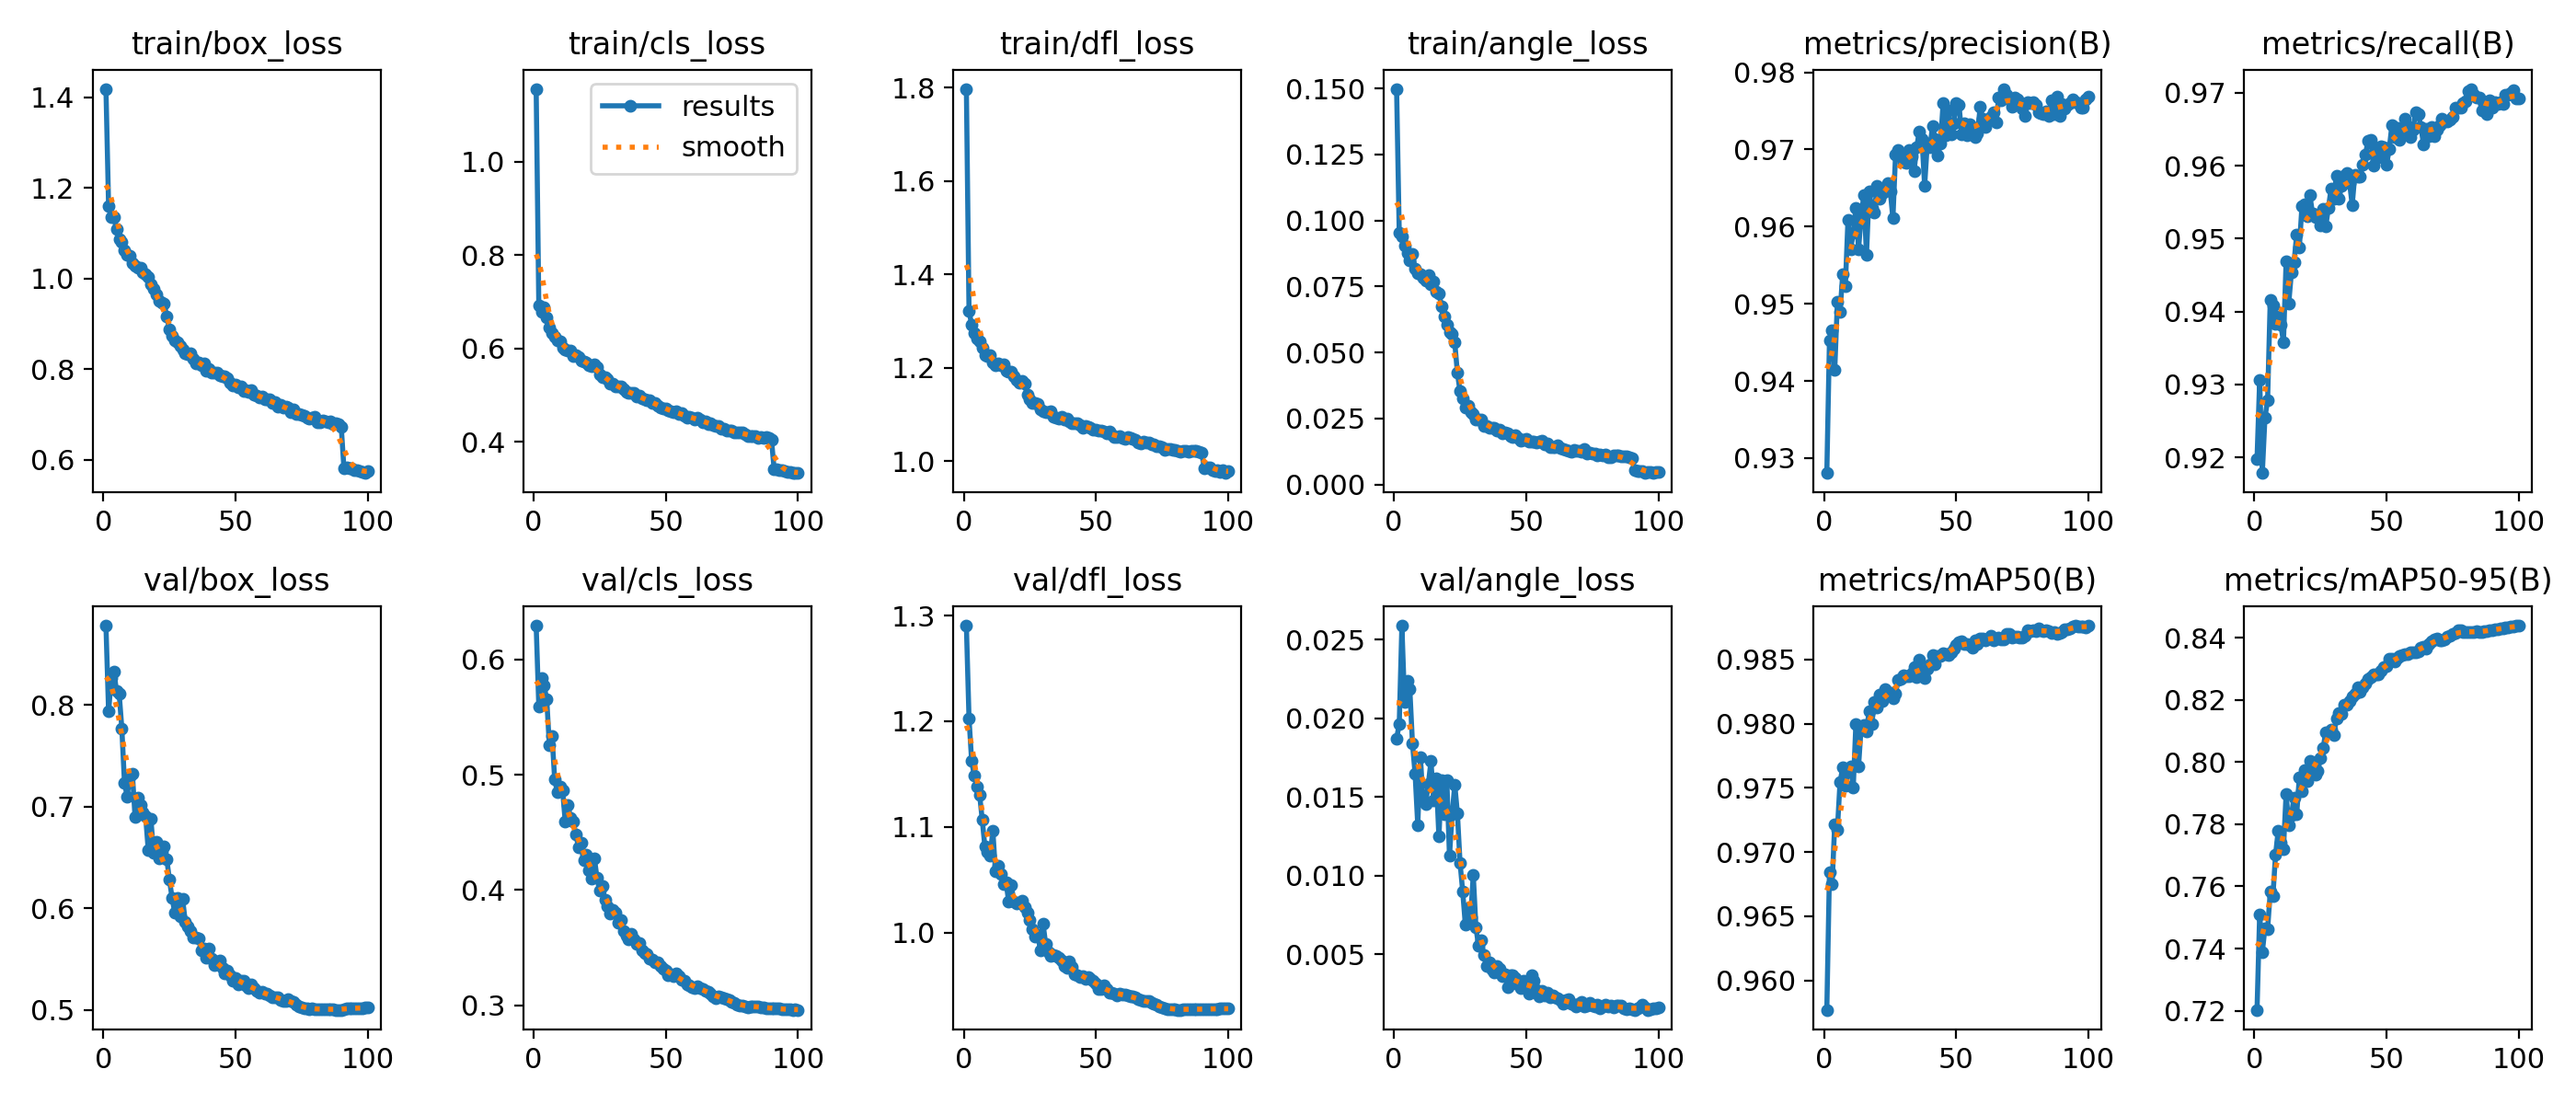

The data file committed next to this chart (first rows):
epoch, time, train/box_loss, train/cls_loss, train/dfl_loss, train/angle_loss, metrics/precision(B), metrics/recall(B), metrics/mAP50(B), metrics/mAP50-95(B), val/box_loss, val/cls_loss, val/dfl_loss, val/angle_loss, lr/pg0, lr/pg1, lr/pg2, lr/pg3, lr/pg4, lr/pg5, lr/pg6, lr/pg7
1, 180.4, 1.418, 1.156, 1.798, 0.1499, 0.9281, 0.9198, 0.9577, 0.7203, 0.8778, 0.6293, 1.291, 0.01871, 0.009991, 0.00333, 0.009991, 0.00333, 0.009991, 0.00333, 0.009991, 0.00333
2, 328.6, 1.159, 0.6926, 1.321, 0.09544, 0.9452, 0.9306, 0.9684, 0.751, 0.7933, 0.5595, 1.202, 0.01965, 0.01999, 0.006662, 0.01999, 0.006662, 0.01999, 0.006662, 0.01999, 0.006662
3, 467.6, 1.134, 0.6787, 1.293, 0.09391, 0.9466, 0.9179, 0.9675, 0.7389, 0.8258, 0.584, 1.162, 0.02589, 0.02996, 0.009987, 0.02996, 0.009987, 0.02996, 0.009987, 0.02996, 0.009987
4, 606.3, 1.134, 0.6891, 1.275, 0.09064, 0.9415, 0.9255, 0.9722, 0.7467, 0.8327, 0.5774, 1.148, 0.02106, 0.02993, 0.009978, 0.02993, 0.009978, 0.02993, 0.009978, 0.02993, 0.009978
5, 743.2, 1.109, 0.6665, 1.263, 0.08775, 0.9503, 0.9279, 0.9718, 0.7462, 0.8132, 0.5652, 1.139, 0.02238, 0.02988, 0.009961, 0.02988, 0.009961, 0.02988, 0.009961, 0.02988, 0.009961
6, 880.8, 1.087, 0.6447, 1.257, 0.08491, 0.9489, 0.9416, 0.9754, 0.7583, 0.8109, 0.5253, 1.13, 0.02185, 0.02982, 0.009939, 0.02982, 0.009939, 0.02982, 0.009939, 0.02982, 0.009939
7, 1019, 1.081, 0.634, 1.243, 0.0873, 0.9538, 0.9409, 0.9766, 0.7568, 0.7769, 0.5339, 1.107, 0.01841, 0.02974, 0.009912, 0.02974, 0.009912, 0.02974, 0.009912, 0.02974, 0.009912
8, 1156, 1.062, 0.6259, 1.228, 0.08181, 0.9522, 0.9383, 0.9752, 0.7702, 0.7235, 0.4961, 1.081, 0.01646, 0.02964, 0.009881, 0.02964, 0.009881, 0.02964, 0.009881, 0.02964, 0.009881
9, 1295, 1.052, 0.6181, 1.226, 0.0801, 0.9609, 0.9393, 0.9762, 0.7779, 0.71, 0.4847, 1.076, 0.01322, 0.02953, 0.009844, 0.02953, 0.009844, 0.02953, 0.009844, 0.02953, 0.009844
10, 1432, 1.05, 0.6146, 1.227, 0.07984, 0.9571, 0.9382, 0.9767, 0.7741, 0.7291, 0.49, 1.073, 0.01756, 0.02941, 0.009803, 0.02941, 0.009803, 0.02941, 0.009803, 0.02941, 0.009803
11, 1570, 1.034, 0.6016, 1.211, 0.07825, 0.9591, 0.9358, 0.975, 0.7721, 0.7322, 0.4863, 1.097, 0.01473, 0.02927, 0.009758, 0.02927, 0.009758, 0.02927, 0.009758, 0.02927, 0.009758
12, 1707, 1.027, 0.5967, 1.205, 0.07719, 0.9625, 0.9469, 0.98, 0.7898, 0.69, 0.4591, 1.058, 0.01457, 0.02912, 0.009707, 0.02912, 0.009707, 0.02912, 0.009707, 0.02912, 0.009707
13, 1846, 1.024, 0.5961, 1.21, 0.07921, 0.957, 0.9411, 0.9767, 0.7797, 0.7084, 0.4738, 1.063, 0.01583, 0.02896, 0.009652, 0.02896, 0.009652, 0.02896, 0.009652, 0.02896, 0.009652
14, 1985, 1.023, 0.5959, 1.205, 0.07579, 0.9614, 0.9454, 0.9798, 0.783, 0.7015, 0.4625, 1.056, 0.01727, 0.02878, 0.009593, 0.02878, 0.009593, 0.02878, 0.009593, 0.02878, 0.009593
15, 2127, 1.013, 0.5833, 1.207, 0.07697, 0.9641, 0.9468, 0.9799, 0.7886, 0.6944, 0.4589, 1.046, 0.01476, 0.02859, 0.009529, 0.02859, 0.009529, 0.02859, 0.009529, 0.02859, 0.009529
16, 2274, 1.008, 0.5859, 1.194, 0.07322, 0.9563, 0.9506, 0.9794, 0.7832, 0.6904, 0.448, 1.048, 0.01621, 0.02838, 0.00946, 0.02838, 0.00946, 0.02838, 0.00946, 0.02838, 0.00946
17, 2419, 1.003, 0.5824, 1.191, 0.07234, 0.9646, 0.9488, 0.981, 0.7952, 0.6569, 0.4372, 1.029, 0.01248, 0.02816, 0.009388, 0.02816, 0.009388, 0.02816, 0.009388, 0.02816, 0.009388
18, 2568, 0.9862, 0.5745, 1.191, 0.06759, 0.9624, 0.9545, 0.9799, 0.7906, 0.688, 0.4409, 1.045, 0.01607, 0.02793, 0.009311, 0.02793, 0.009311, 0.02793, 0.009311, 0.02793, 0.009311
19, 2713, 0.9772, 0.5716, 1.181, 0.06352, 0.9618, 0.9548, 0.9817, 0.7974, 0.6541, 0.4255, 1.029, 0.01391, 0.02769, 0.009229, 0.02769, 0.009229, 0.02769, 0.009229, 0.02769, 0.009229
20, 2851, 0.9639, 0.5703, 1.174, 0.06042, 0.9653, 0.9531, 0.9813, 0.7938, 0.6652, 0.4305, 1.028, 0.01607, 0.02743, 0.009144, 0.02743, 0.009144, 0.02743, 0.009144, 0.02743, 0.009144
21, 2995, 0.951, 0.5637, 1.168, 0.05762, 0.9636, 0.9559, 0.9823, 0.8005, 0.6487, 0.4167, 1.028, 0.01125, 0.02716, 0.009055, 0.02716, 0.009055, 0.02716, 0.009055, 0.02716, 0.009055
22, 3140, 0.9456, 0.5621, 1.171, 0.05709, 0.9643, 0.9534, 0.9818, 0.7975, 0.6552, 0.4097, 1.03, 0.01388, 0.02688, 0.008961, 0.02688, 0.008961, 0.02688, 0.008961, 0.02688, 0.008961
23, 3286, 0.9447, 0.5653, 1.166, 0.05374, 0.9649, 0.953, 0.9827, 0.7959, 0.661, 0.4277, 1.024, 0.01579, 0.02659, 0.008864, 0.02659, 0.008864, 0.02659, 0.008864, 0.02659, 0.008864
24, 3435, 0.9156, 0.5598, 1.142, 0.04221, 0.9656, 0.9529, 0.9823, 0.7972, 0.648, 0.4106, 1.019, 0.01396, 0.02629, 0.008763, 0.02629, 0.008763, 0.02629, 0.008763, 0.02629, 0.008763
25, 3584, 0.8874, 0.5445, 1.132, 0.03524, 0.9646, 0.9519, 0.9824, 0.8013, 0.6283, 0.3991, 1.012, 0.01081, 0.02598, 0.008658, 0.02598, 0.008658, 0.02598, 0.008658, 0.02598, 0.008658
26, 3732, 0.8723, 0.5384, 1.125, 0.03273, 0.9611, 0.9541, 0.982, 0.8045, 0.6102, 0.4034, 1.003, 0.009, 0.02565, 0.00855, 0.02565, 0.00855, 0.02565, 0.00855, 0.02565, 0.00855
27, 3883, 0.8628, 0.5376, 1.125, 0.02921, 0.9694, 0.9517, 0.9823, 0.8097, 0.5958, 0.3915, 0.9963, 0.00687, 0.02532, 0.008439, 0.02532, 0.008439, 0.02532, 0.008439, 0.02532, 0.008439
28, 4034, 0.8594, 0.5337, 1.122, 0.02981, 0.97, 0.9542, 0.9834, 0.8095, 0.6098, 0.3856, 0.9976, 0.00795, 0.02497, 0.008323, 0.02497, 0.008323, 0.02497, 0.008323, 0.02497, 0.008323
29, 4183, 0.8505, 0.5253, 1.111, 0.02748, 0.9691, 0.9568, 0.9835, 0.8105, 0.5922, 0.3797, 0.983, 0.00736, 0.02462, 0.008205, 0.02462, 0.008205, 0.02462, 0.008205, 0.02462, 0.008205
30, 4335, 0.8435, 0.5253, 1.107, 0.02678, 0.9684, 0.9555, 0.9838, 0.8086, 0.6091, 0.3825, 1.008, 0.01005, 0.02425, 0.008084, 0.02425, 0.008084, 0.02425, 0.008084, 0.02425, 0.008084
31, 4488, 0.8338, 0.5188, 1.105, 0.02475, 0.9683, 0.9586, 0.9837, 0.8141, 0.5867, 0.38, 0.9888, 0.00672, 0.02388, 0.00796, 0.02388, 0.00796, 0.02388, 0.00796, 0.02388, 0.00796
32, 4637, 0.8334, 0.5179, 1.105, 0.02463, 0.9699, 0.9555, 0.9837, 0.8159, 0.582, 0.3711, 0.981, 0.00552, 0.0235, 0.007832, 0.0235, 0.007832, 0.0235, 0.007832, 0.0235, 0.007832
33, 4791, 0.8354, 0.5181, 1.108, 0.02475, 0.9692, 0.9573, 0.9839, 0.8154, 0.5778, 0.3736, 0.9778, 0.0059, 0.02311, 0.007702, 0.02311, 0.007702, 0.02311, 0.007702, 0.02311, 0.007702
34, 4940, 0.8217, 0.5131, 1.095, 0.02206, 0.9672, 0.9587, 0.9844, 0.8185, 0.5716, 0.3643, 0.9791, 0.00498, 0.02271, 0.00757, 0.02271, 0.00757, 0.02271, 0.00757, 0.02271, 0.00757
35, 5092, 0.8124, 0.5071, 1.093, 0.02214, 0.9704, 0.959, 0.9837, 0.8184, 0.5708, 0.3604, 0.978, 0.00423, 0.0223, 0.007435, 0.0223, 0.007435, 0.0223, 0.007435, 0.0223, 0.007435
36, 5240, 0.8152, 0.5054, 1.091, 0.02151, 0.9723, 0.9577, 0.985, 0.8197, 0.5706, 0.357, 0.9764, 0.0045, 0.02189, 0.007297, 0.02189, 0.007297, 0.02189, 0.007297, 0.02189, 0.007297
37, 5389, 0.8092, 0.5045, 1.095, 0.0214, 0.9714, 0.9546, 0.9839, 0.8213, 0.5586, 0.3619, 0.9731, 0.004, 0.02147, 0.007158, 0.02147, 0.007158, 0.02147, 0.007158, 0.02147, 0.007158
38, 5539, 0.813, 0.5052, 1.088, 0.02138, 0.9653, 0.9588, 0.9835, 0.8219, 0.5601, 0.357, 0.9684, 0.00387, 0.02105, 0.007016, 0.02105, 0.007016, 0.02105, 0.007016, 0.02105, 0.007016
39, 5685, 0.7971, 0.4973, 1.091, 0.02029, 0.9708, 0.9585, 0.9843, 0.8239, 0.5517, 0.3533, 0.9662, 0.00423, 0.02062, 0.006872, 0.02062, 0.006872, 0.02062, 0.006872, 0.02062, 0.006872
40, 5826, 0.8006, 0.4982, 1.085, 0.02071, 0.9703, 0.9585, 0.9846, 0.8227, 0.5607, 0.354, 0.9724, 0.00409, 0.02018, 0.006727, 0.02018, 0.006727, 0.02018, 0.006727, 0.02018, 0.006727
41, 5961, 0.7918, 0.4935, 1.08, 0.01943, 0.973, 0.9601, 0.9854, 0.8241, 0.5506, 0.3476, 0.9673, 0.00362, 0.01974, 0.00658, 0.01974, 0.00658, 0.01974, 0.00658, 0.01974, 0.00658
42, 6102, 0.7926, 0.4907, 1.081, 0.01971, 0.9714, 0.9616, 0.9847, 0.8254, 0.5445, 0.3454, 0.9608, 0.00372, 0.01929, 0.006431, 0.01929, 0.006431, 0.01929, 0.006431, 0.01929, 0.006431
43, 6240, 0.7916, 0.4894, 1.081, 0.01923, 0.9693, 0.9634, 0.9853, 0.8266, 0.5448, 0.3442, 0.9592, 0.00294, 0.01884, 0.006281, 0.01884, 0.006281, 0.01884, 0.006281, 0.01884, 0.006281
44, 6380, 0.7864, 0.4891, 1.077, 0.01844, 0.9708, 0.9636, 0.9853, 0.8273, 0.5484, 0.3401, 0.9581, 0.00367, 0.01839, 0.00613, 0.01839, 0.00613, 0.01839, 0.00613, 0.01839, 0.00613
45, 6518, 0.783, 0.4838, 1.072, 0.01791, 0.976, 0.9601, 0.9855, 0.8283, 0.5411, 0.3397, 0.9586, 0.00367, 0.01793, 0.005978, 0.01793, 0.005978, 0.01793, 0.005978, 0.01793, 0.005978
46, 6653, 0.7837, 0.4839, 1.076, 0.0188, 0.9719, 0.9621, 0.9854, 0.8282, 0.5357, 0.3371, 0.956, 0.0035, 0.01747, 0.005824, 0.01747, 0.005824, 0.01747, 0.005824, 0.01747, 0.005824
47, 6793, 0.7789, 0.4781, 1.073, 0.01756, 0.9751, 0.9611, 0.9853, 0.8282, 0.5389, 0.3369, 0.958, 0.00308, 0.01701, 0.00567, 0.01701, 0.00567, 0.01701, 0.00567, 0.01701, 0.00567
48, 6929, 0.7694, 0.4729, 1.071, 0.01654, 0.972, 0.9627, 0.9856, 0.8294, 0.5341, 0.3338, 0.9561, 0.00283, 0.01655, 0.005516, 0.01655, 0.005516, 0.01655, 0.005516, 0.01655, 0.005516
49, 7068, 0.7631, 0.4723, 1.067, 0.01678, 0.9734, 0.9625, 0.9859, 0.8306, 0.5284, 0.3314, 0.9546, 0.00333, 0.01608, 0.005361, 0.01608, 0.005361, 0.01608, 0.005361, 0.01608, 0.005361
50, 7205, 0.7651, 0.4724, 1.068, 0.0174, 0.976, 0.9601, 0.9861, 0.8308, 0.5314, 0.3299, 0.9514, 0.00296, 0.01562, 0.005205, 0.01562, 0.005205, 0.01562, 0.005205, 0.01562, 0.005205
51, 7342, 0.7591, 0.4675, 1.065, 0.01633, 0.9758, 0.9623, 0.9864, 0.8332, 0.5249, 0.326, 0.9466, 0.00251, 0.01515, 0.00505, 0.01515, 0.00505, 0.01515, 0.00505, 0.01515, 0.00505
52, 7480, 0.7609, 0.4663, 1.065, 0.01632, 0.972, 0.9656, 0.9864, 0.8333, 0.5288, 0.3269, 0.9466, 0.00365, 0.01468, 0.004895, 0.01468, 0.004895, 0.01468, 0.004895, 0.01468, 0.004895
53, 7617, 0.7514, 0.4629, 1.063, 0.01611, 0.9735, 0.9639, 0.9862, 0.8323, 0.5291, 0.325, 0.9498, 0.00333, 0.01422, 0.004739, 0.01422, 0.004739, 0.01422, 0.004739, 0.01422, 0.004739
54, 7753, 0.7536, 0.4657, 1.059, 0.01573, 0.9719, 0.9651, 0.9862, 0.8334, 0.524, 0.3274, 0.9461, 0.00273, 0.01375, 0.004584, 0.01375, 0.004584, 0.01375, 0.004584, 0.01375, 0.004584
55, 7895, 0.7491, 0.4601, 1.063, 0.01638, 0.9733, 0.9635, 0.9861, 0.8341, 0.5217, 0.3255, 0.9427, 0.00234, 0.01329, 0.00443, 0.01329, 0.00443, 0.01329, 0.00443, 0.01329, 0.00443
56, 8035, 0.7539, 0.4626, 1.057, 0.01651, 0.9719, 0.965, 0.9859, 0.8343, 0.5247, 0.3223, 0.9433, 0.00269, 0.01283, 0.004276, 0.01283, 0.004276, 0.01283, 0.004276, 0.01283, 0.004276
57, 8174, 0.7429, 0.4556, 1.052, 0.01511, 0.9716, 0.9665, 0.9865, 0.8348, 0.5212, 0.321, 0.9418, 0.00236, 0.01237, 0.004122, 0.01237, 0.004122, 0.01237, 0.004122, 0.01237, 0.004122
58, 8314, 0.7422, 0.452, 1.053, 0.01542, 0.9721, 0.9655, 0.9862, 0.8348, 0.5187, 0.3177, 0.9407, 0.00259, 0.01191, 0.00397, 0.01191, 0.00397, 0.01191, 0.00397, 0.01191, 0.00397
59, 8450, 0.7369, 0.4544, 1.054, 0.01399, 0.9755, 0.9639, 0.9866, 0.8354, 0.5173, 0.317, 0.9422, 0.00227, 0.01146, 0.003819, 0.01146, 0.003819, 0.01146, 0.003819, 0.01146, 0.003819
60, 8590, 0.7402, 0.4516, 1.049, 0.01412, 0.9739, 0.965, 0.9866, 0.8355, 0.5175, 0.3153, 0.9416, 0.00237, 0.01101, 0.003669, 0.01101, 0.003669, 0.01101, 0.003669, 0.01101, 0.003669
... 40 more rows
